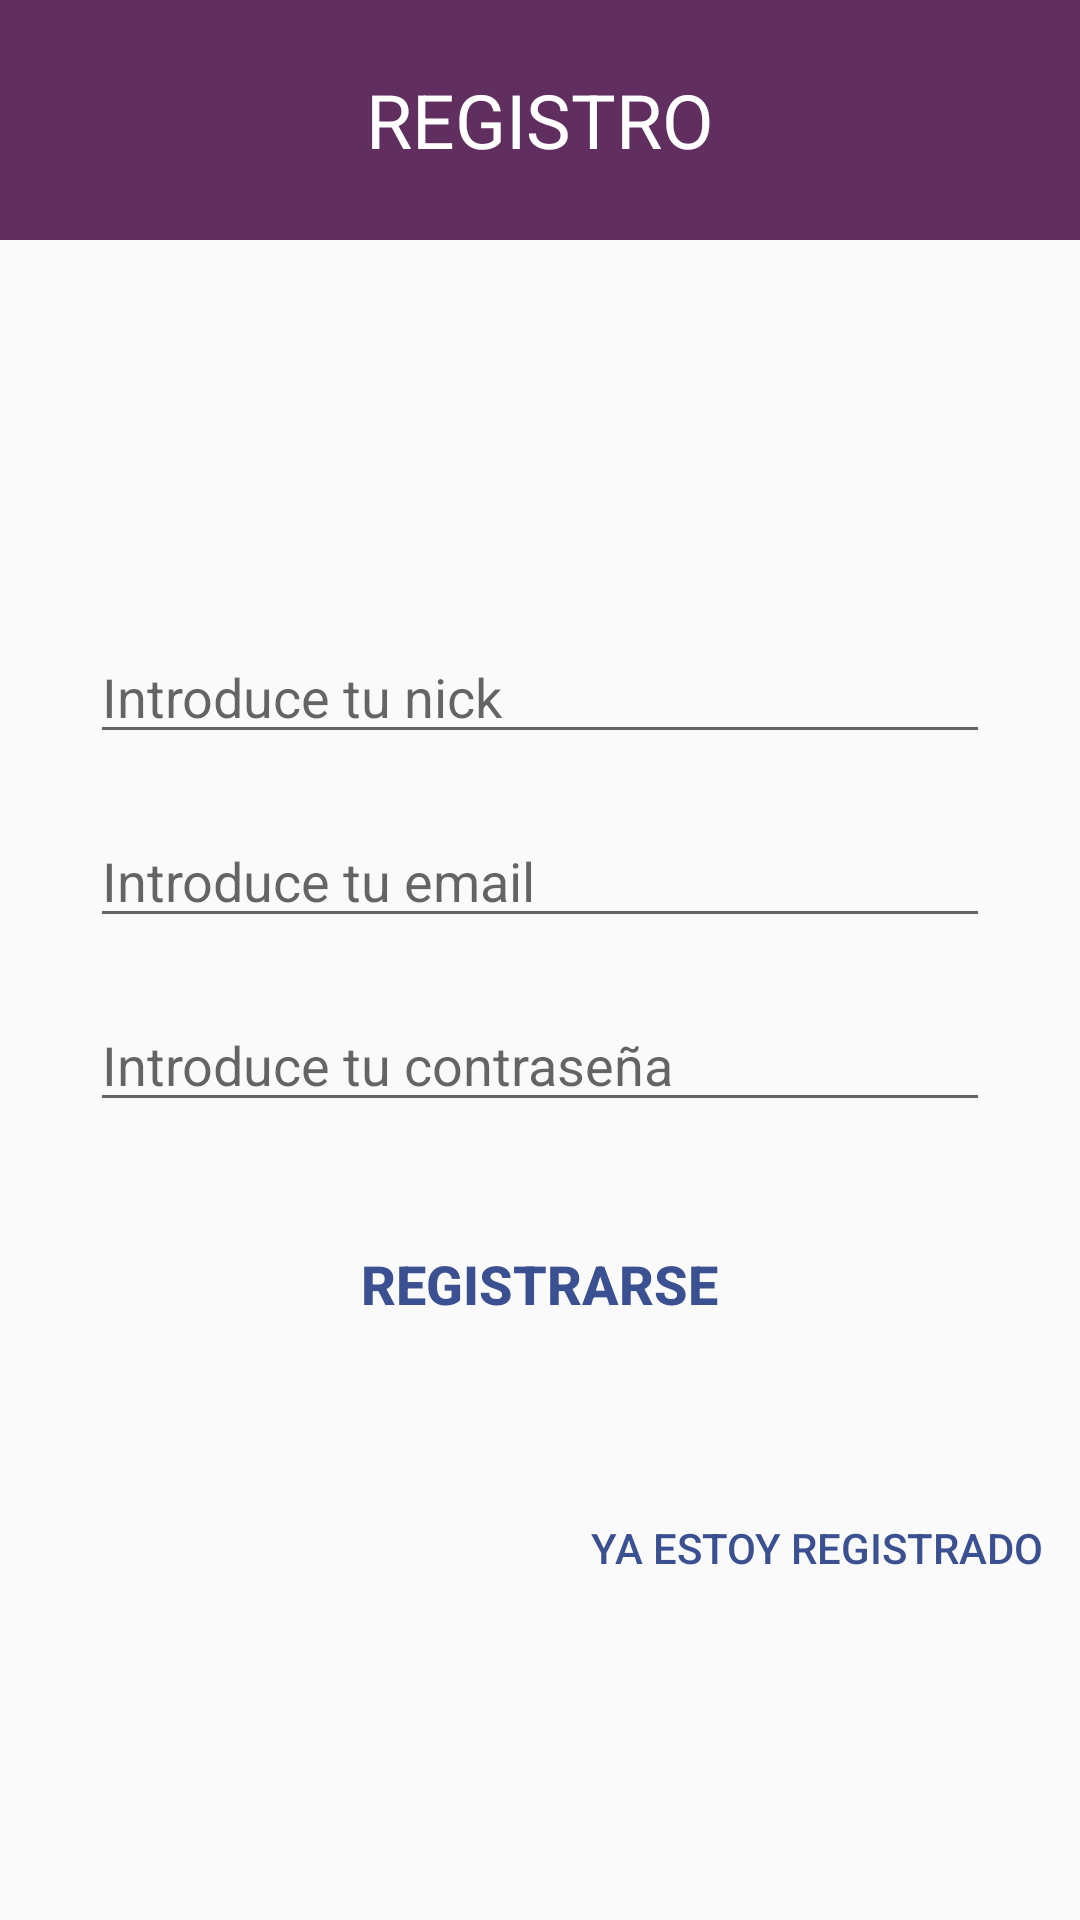

Android layout source for this screen:
<!-- AndroidManifest.xml: application theme AppTheme -->
<!-- res/layout/activity_register.xml -->
<?xml version="1.0" encoding="utf-8"?>
<LinearLayout
    xmlns:android="http://schemas.android.com/apk/res/android"
    xmlns:app="http://schemas.android.com/apk/res-auto"
    xmlns:tools="http://schemas.android.com/tools"
    android:layout_width="match_parent"
    android:layout_height="match_parent"
    android:orientation="vertical"
    tools:context="com.example.oscarruiz.misseries.activities.RegisterActivity">

    <RelativeLayout
        android:layout_width="match_parent"
        android:layout_height="match_parent"
        android:id="@+id/loading_layout"
        android:visibility="gone">
        <ProgressBar
            android:id="@+id/loading"
            android:layout_width="wrap_content"
            android:layout_height="wrap_content"
            android:layout_centerInParent="true"
            android:translationZ="1dp"/>
    </RelativeLayout>

    <TextView
        android:layout_width="match_parent"
        android:layout_height="80dp"
        android:text="@string/register"
        android:textSize="25sp"
        android:textAlignment="center"
        android:textColor="@color/white"
        android:background="@color/colorAccent"
        android:gravity="center_vertical"/>
    <LinearLayout
        android:layout_width="match_parent"
        android:layout_height="match_parent"
        android:orientation="vertical"
        android:gravity="center_vertical">

        <RelativeLayout
            android:layout_width="match_parent"
            android:layout_height="wrap_content"
            android:gravity="center"
            android:orientation="horizontal"
            android:id="@+id/google_login"
            android:visibility="gone">

            <Button
                android:id="@+id/google_sign_in"
                style="@style/Base.Widget.AppCompat.Button.Borderless"
                android:layout_width="30dp"
                android:layout_height="30dp"
                android:background="@mipmap/google_logo"
                android:layout_alignTop="@+id/textView"/>

            <TextView
                android:layout_width="wrap_content"
                android:layout_height="wrap_content"
                android:layout_marginStart="10dp"
                android:text="@string/google_login"
                android:textColor="@color/colorPrimaryDark"
                android:layout_centerVertical="true"
                android:layout_toEndOf="@+id/google_sign_in"
                android:id="@+id/textView" />
        </RelativeLayout>

        <EditText
            android:layout_width="match_parent"
            android:layout_height="wrap_content"
            android:id="@+id/nick"
            android:hint="@string/nick"
            android:inputType="text"
            android:maxLines="1"
            android:layout_marginEnd="30dp"
            android:layout_marginStart="30dp"
            android:layout_marginTop="30dp"/>

        <EditText
            android:layout_width="match_parent"
            android:layout_height="wrap_content"
            android:id="@+id/email"
            android:hint="@string/email"
            android:inputType="textEmailAddress"
            android:maxLines="1"
            android:layout_marginEnd="30dp"
            android:layout_marginStart="30dp"
            android:layout_marginTop="20dp"/>

        <EditText
            android:layout_width="match_parent"
            android:layout_height="wrap_content"
            android:id="@+id/password"
            android:hint="@string/password"
            android:inputType="textPassword"
            android:maxLines="1"
            android:layout_marginEnd="30dp"
            android:layout_marginStart="30dp"
            android:layout_marginTop="20dp"/>

        <Button
            android:layout_width="wrap_content"
            android:layout_height="wrap_content"
            android:id="@+id/register_button"
            style="@style/Base.Widget.AppCompat.Button.Borderless"
            android:text="@string/register_button"
            android:textColor="@color/colorPrimaryDark"
            android:textStyle="bold"
            android:textSize="18sp"
            android:layout_gravity="center_horizontal"
            android:layout_marginTop="30dp"/>

        <Button
            android:layout_width="wrap_content"
            android:layout_height="wrap_content"
            android:id="@+id/registered_button"
            style="@style/Base.Widget.AppCompat.Button.Borderless"
            android:text="@string/registered"
            android:textColor="@color/colorPrimaryDark"
            android:layout_gravity="end"
            android:layout_marginTop="40dp"/>

    </LinearLayout>
</LinearLayout>
<!-- resources referenced by this layout -->
<resources>
  <color name="colorAccent">#602e5f</color>
  <color name="colorPrimaryDark">#3b5091</color>
  <color name="white">#ffffff</color>
  <!-- mipmap google_logo: png bitmap (mipmap-hdpi, 1809 bytes) -->
  <string name="email">Introduce tu email</string>
  <string name="google_login">Entra con tu cuenta de Google</string>
  <string name="nick">Introduce tu nick</string>
  <string name="password">Introduce tu contraseña</string>
  <string name="register">REGISTRO</string>
  <string name="register_button">Registrarse</string>
  <string name="registered">Ya estoy registrado</string>
  <style name="AppTheme" parent="Theme.AppCompat.Light.DarkActionBar">
          
          <item name="colorPrimary">@color/colorPrimary</item>
          <item name="colorPrimaryDark">@color/colorPrimaryDark</item>
          <item name="colorAccent">@color/colorAccent</item>
      </style>
  <color name="colorPrimary">#2cc3f0</color>
</resources>
